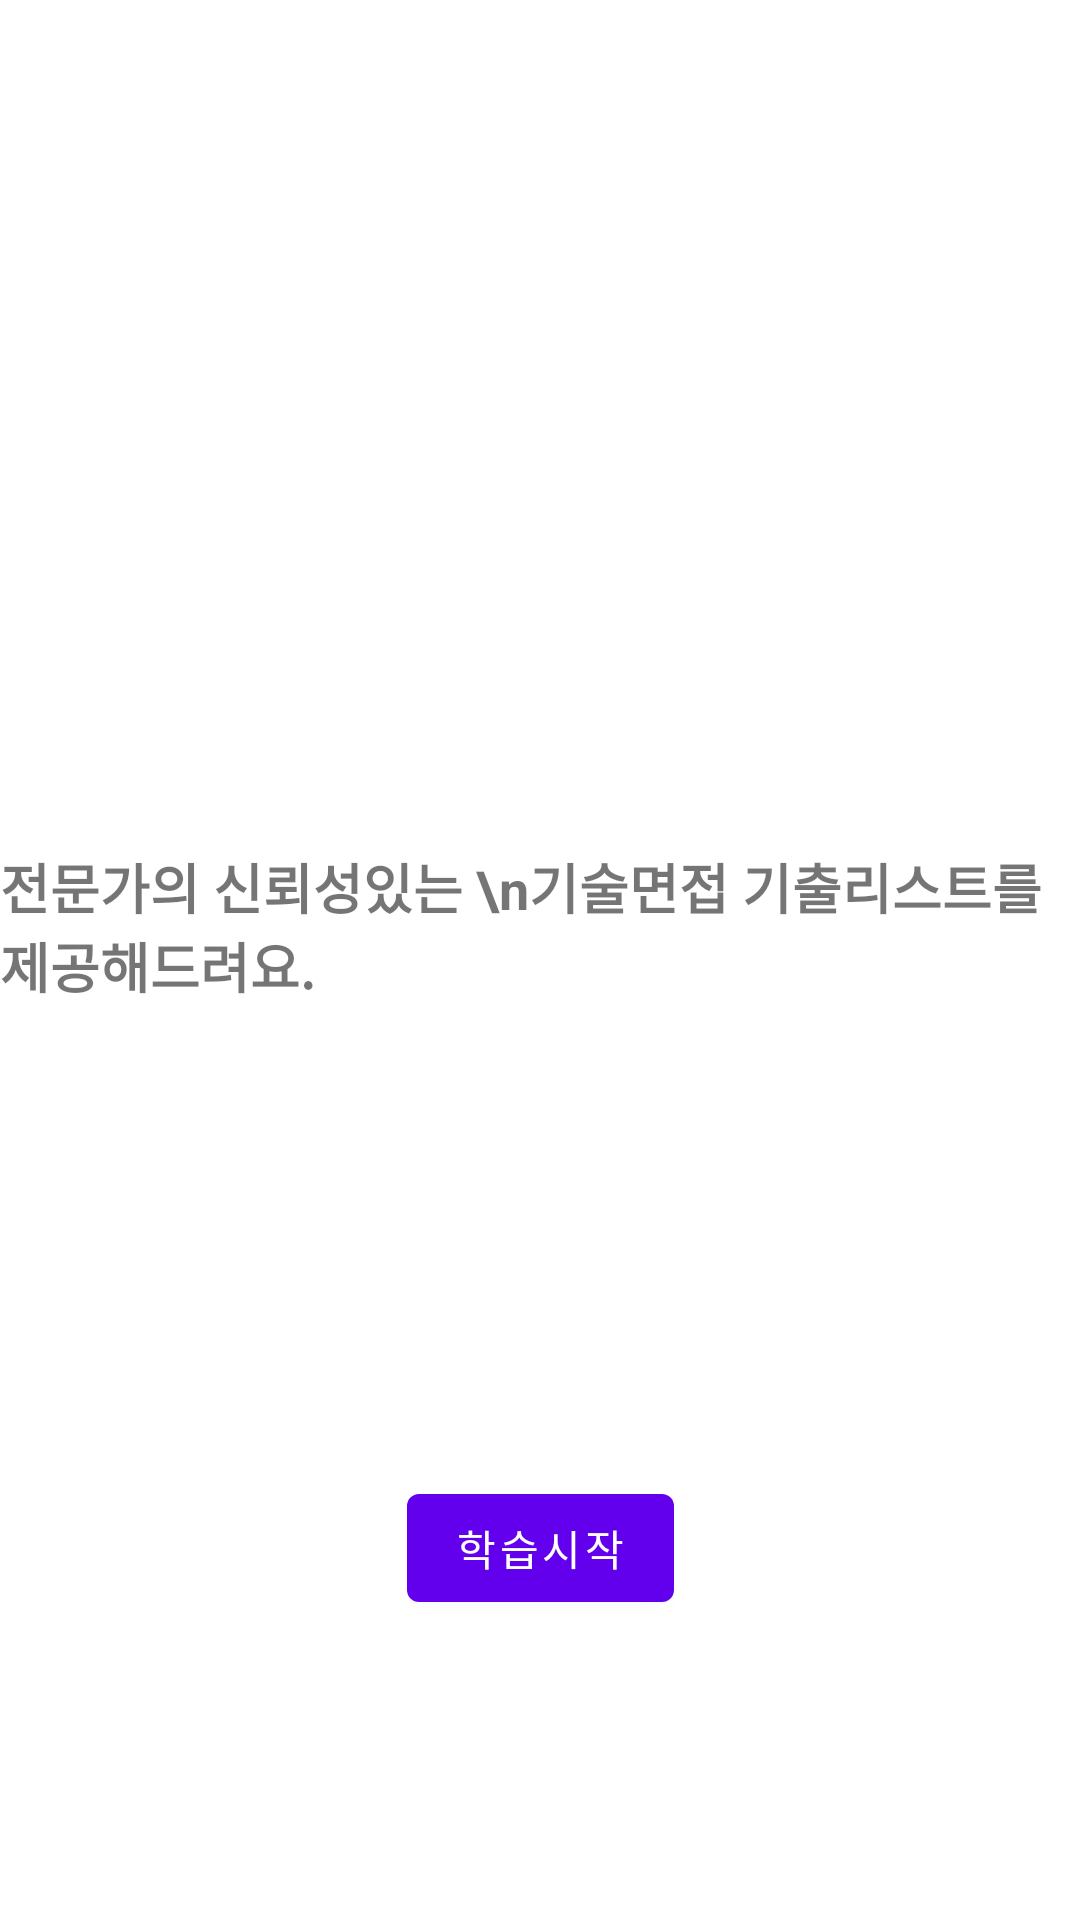

Layout XML and referenced resources for this Android screen:
<!-- AndroidManifest.xml: application theme Theme.SWMAndroid -->
<!-- res/layout/fragment_sub_tech.xml -->
<?xml version="1.0" encoding="utf-8"?>
<androidx.constraintlayout.widget.ConstraintLayout xmlns:android="http://schemas.android.com/apk/res/android"
    xmlns:app="http://schemas.android.com/apk/res-auto"
    android:layout_width="match_parent"
    android:layout_height="match_parent">

    <TextView
        android:id="@+id/sub_start_textview"
        android:layout_width="wrap_content"
        android:layout_height="wrap_content"
        android:layout_marginTop="150dp"
        android:textSize="24sp"
        android:textStyle="bold"
        app:layout_constraintEnd_toEndOf="parent"
        app:layout_constraintStart_toStartOf="parent"
        app:layout_constraintTop_toTopOf="parent" />

    <TextView
        android:id="@+id/info_textview"
        android:layout_width="wrap_content"
        android:layout_height="wrap_content"
        android:layout_marginTop="100dp"
        android:text="전문가의 신뢰성있는 \n기술면접 기출리스트를 제공해드려요."
        android:textSize="18sp"
        android:textStyle="bold"
        app:layout_constraintEnd_toEndOf="parent"
        app:layout_constraintStart_toStartOf="parent"
        app:layout_constraintTop_toBottomOf="@id/sub_start_textview" />

    <Button
        android:id="@+id/easy_learning_button"
        android:layout_width="wrap_content"
        android:layout_height="wrap_content"
        android:layout_marginBottom="100dp"
        android:text="학습시작"
        app:layout_constraintBottom_toBottomOf="parent"
        app:layout_constraintEnd_toEndOf="parent"
        app:layout_constraintStart_toStartOf="parent" />

</androidx.constraintlayout.widget.ConstraintLayout>
<!-- resources referenced by this layout -->
<resources>
  <style name="Theme.SWMAndroid" parent="Theme.MaterialComponents.Light.NoActionBar">
          
          <item name="colorPrimary">@color/purple_500</item>
          <item name="colorPrimaryVariant">@color/purple_700</item>
          <item name="colorOnPrimary">@color/white</item>
          
          <item name="colorSecondary">@color/teal_200</item>
          <item name="colorSecondaryVariant">@color/teal_700</item>
          <item name="colorOnSecondary">@color/black</item>
          
          <item name="android:statusBarColor">@color/white</item>
          <item name="android:windowLightStatusBar">true</item>
          
      </style>
  <color name="purple_500">#FF6200EE</color>
  <color name="purple_700">#FF3700B3</color>
  <color name="white">#FFFFFFFF</color>
  <color name="teal_200">#FF03DAC5</color>
  <color name="teal_700">#FF018786</color>
  <color name="black">#FF000000</color>
</resources>
